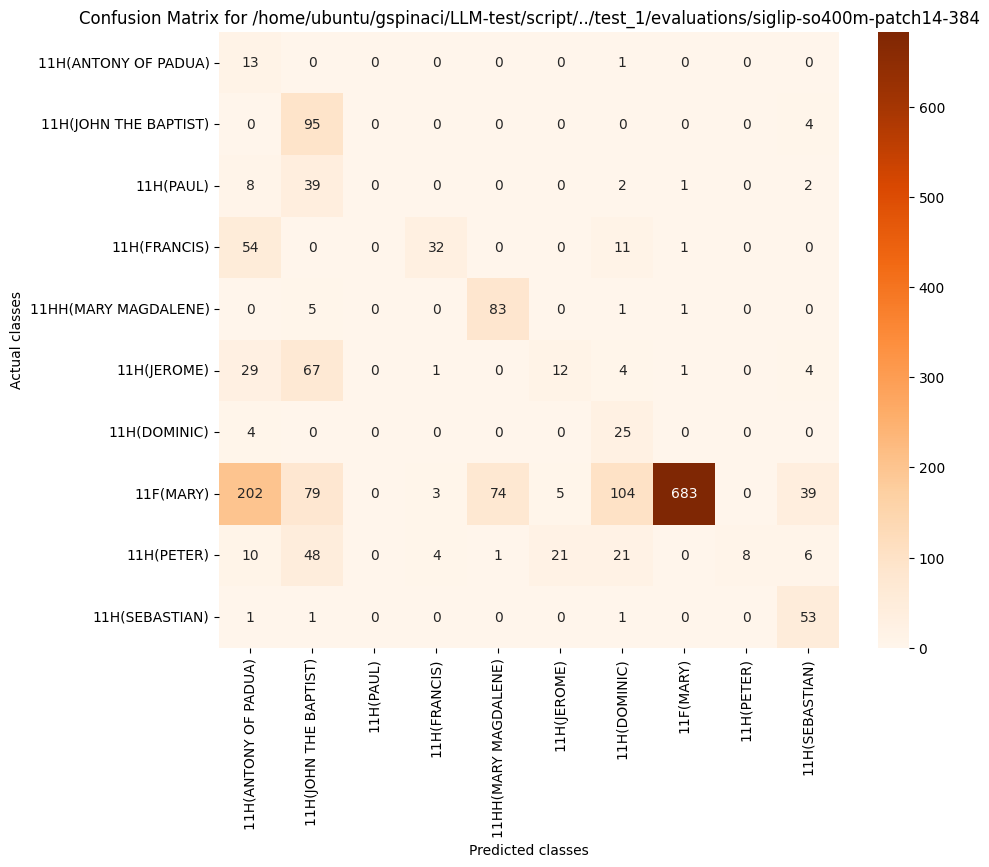

Values plotted in this chart, from the file beside it:
, 11H(ANTONY OF PADUA), 11H(JOHN THE BAPTIST), 11H(PAUL), 11H(FRANCIS), 11HH(MARY MAGDALENE), 11H(JEROME), 11H(DOMINIC), 11F(MARY), 11H(PETER), 11H(SEBASTIAN)
11H(ANTONY OF PADUA), 13, 0, 0, 0, 0, 0, 1, 0, 0, 0
11H(JOHN THE BAPTIST), 0, 95, 0, 0, 0, 0, 0, 0, 0, 4
11H(PAUL), 8, 39, 0, 0, 0, 0, 2, 1, 0, 2
11H(FRANCIS), 54, 0, 0, 32, 0, 0, 11, 1, 0, 0
11HH(MARY MAGDALENE), 0, 5, 0, 0, 83, 0, 1, 1, 0, 0
11H(JEROME), 29, 67, 0, 1, 0, 12, 4, 1, 0, 4
11H(DOMINIC), 4, 0, 0, 0, 0, 0, 25, 0, 0, 0
11F(MARY), 202, 79, 0, 3, 74, 5, 104, 683, 0, 39
11H(PETER), 10, 48, 0, 4, 1, 21, 21, 0, 8, 6
11H(SEBASTIAN), 1, 1, 0, 0, 0, 0, 1, 0, 0, 53
